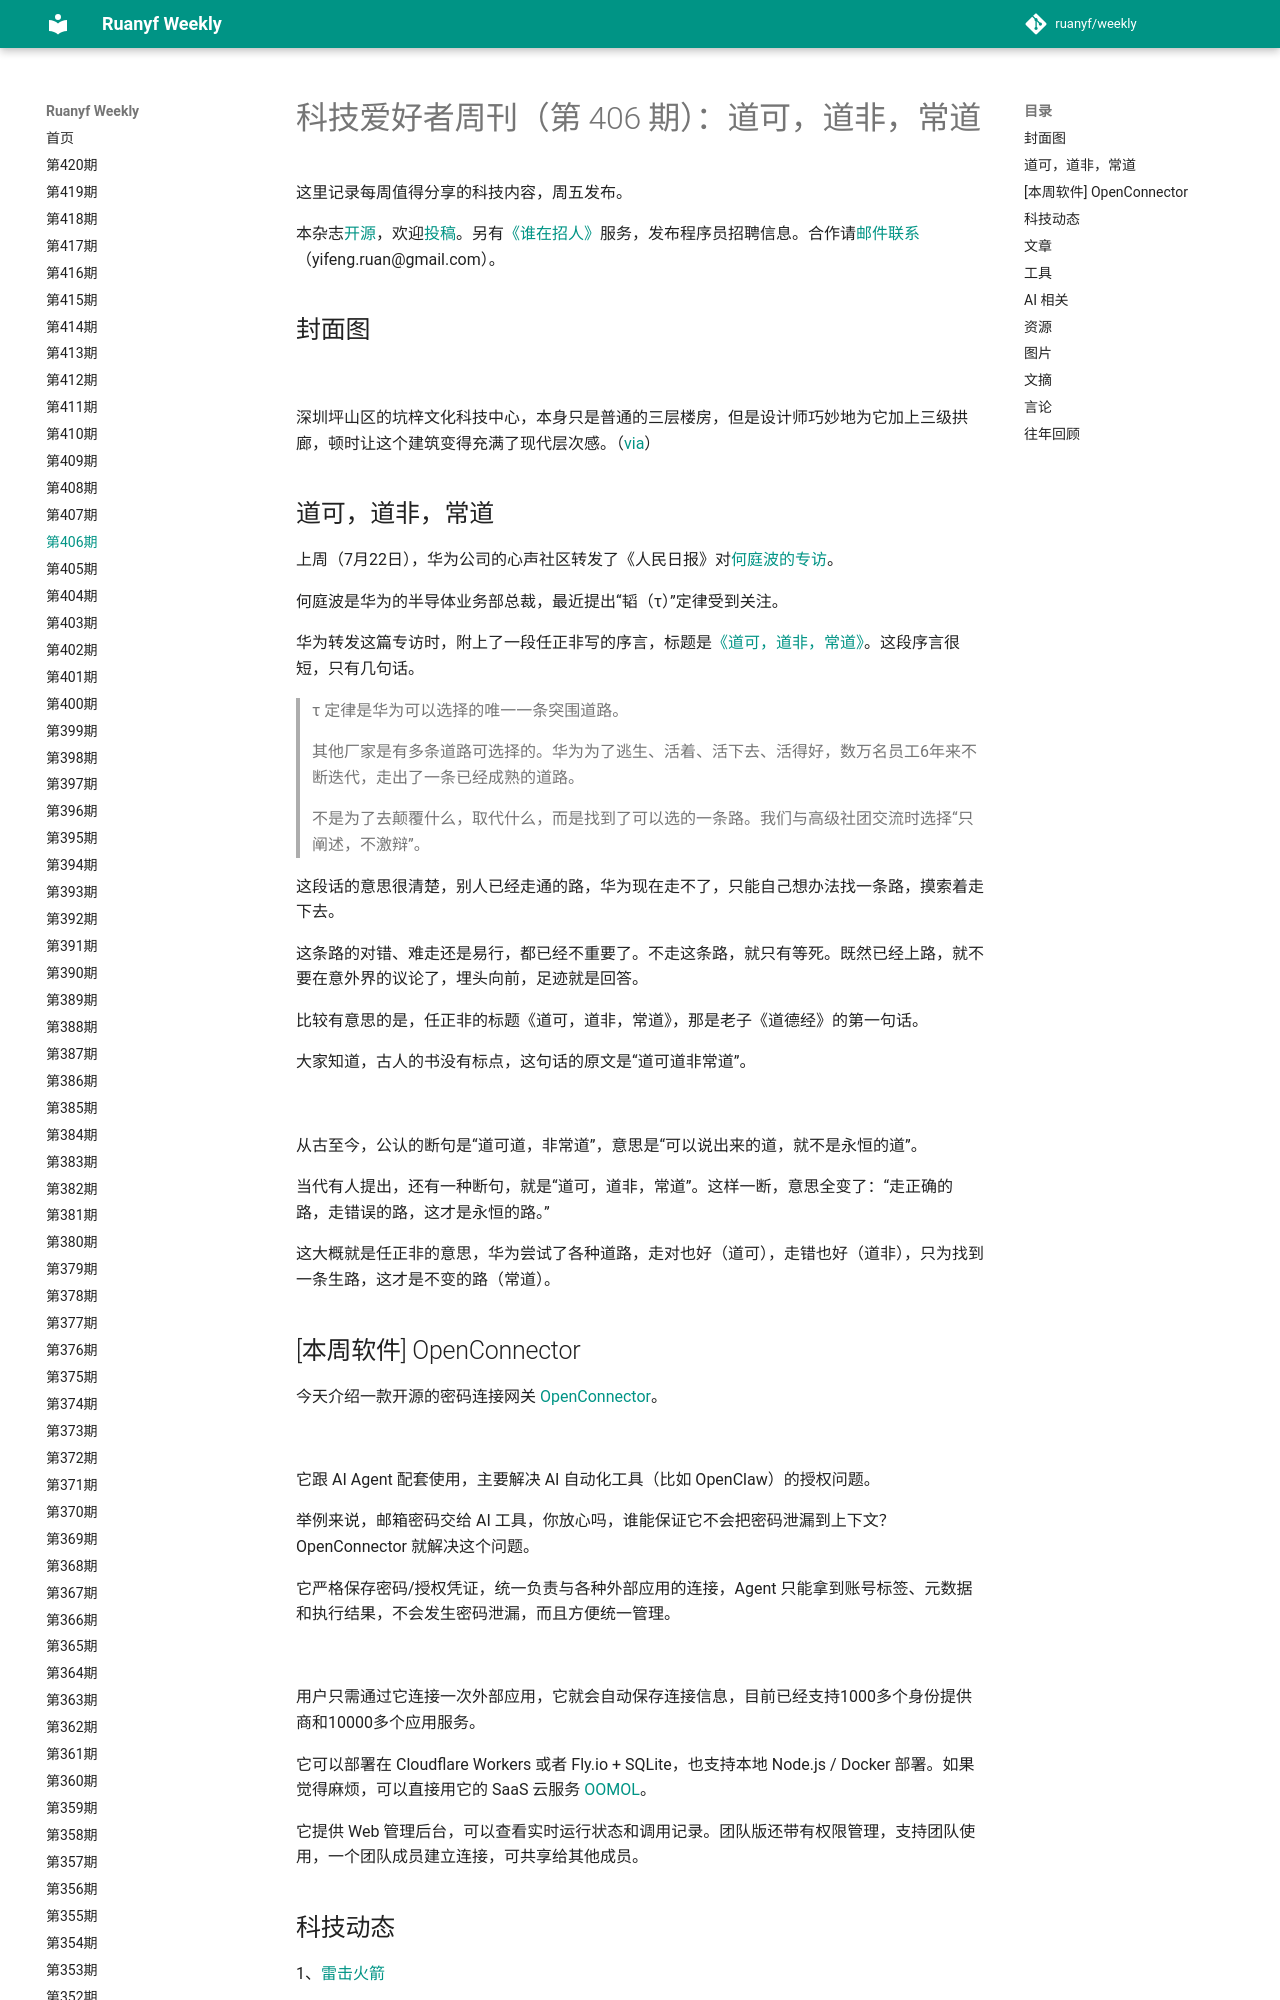

repository: xanxushu/weekly · page: issue-406/index.html · generator: mkdocs

# 科技爱好者周刊（第 406 期）：道可，道非，常道

这里记录每周值得分享的科技内容，周五发布。

本杂志[开源](https://github.com/ruanyf/weekly)，欢迎[投稿](https://github.com/ruanyf/weekly/issues)。另有[《谁在招人》](https://github.com/ruanyf/weekly/issues/10950)服务，发布程序员招聘信息。合作请[邮件联系](mailto:yifeng.ruan@gmail.com)（yifeng.ruan@gmail.com）。

## 封面图

![](https://cdn.beekka.com/blogimg/asset/202607/bg2026072904.webp)

深圳坪山区的坑梓文化科技中心，本身只是普通的三层楼房，但是设计师巧妙地为它加上三级拱廊，顿时让这个建筑变得充满了现代层次感。（[via](https://tanghuaarchitects.com/project/%E5%9D%91%E6%A2%93%E6%96%87%E5%8C%96%E7%A7%91%E6%8A%80%E4%B8%AD%E5%BF%83/)）

## 道可，道非，常道

上周（7月22日），华为公司的心声社区转发了《人民日报》对[何庭波的专访](http://finance.people.com.cn/n1/2026/0528/c1004-40728832.html)。

何庭波是华为的半导体业务部总裁，最近提出“韬（τ）”定律受到关注。

华为转发这篇专访时，附上了一段任正非写的序言，标题是[《道可，道非，常道》](https://www.163.com/dy/article/L2IH62SK0556LMBK.html)。这段序言很短，只有几句话。

> τ 定律是华为可以选择的唯一一条突围道路。
> 
> 其他厂家是有多条道路可选择的。华为为了逃生、活着、活下去、活得好，数万名员工6年来不断迭代，走出了一条已经成熟的道路。
>
> 不是为了去颠覆什么，取代什么，而是找到了可以选的一条路。我们与高级社团交流时选择“只阐述，不激辩”。

这段话的意思很清楚，别人已经走通的路，华为现在走不了，只能自己想办法找一条路，摸索着走下去。

这条路的对错、难走还是易行，都已经不重要了。不走这条路，就只有等死。既然已经上路，就不要在意外界的议论了，埋头向前，足迹就是回答。

比较有意思的是，任正非的标题《道可，道非，常道》，那是老子《道德经》的第一句话。

大家知道，古人的书没有标点，这句话的原文是“道可道非常道”。

![](https://cdn.beekka.com/blogimg/asset/202607/bg2026072702.webp)

从古至今，公认的断句是“道可道，非常道”，意思是“可以说出来的道，就不是永恒的道”。

当代有人提出，还有一种断句，就是“道可，道非，常道”。这样一断，意思全变了：“走正确的路，走错误的路，这才是永恒的路。”

这大概就是任正非的意思，华为尝试了各种道路，走对也好（道可），走错也好（道非），只为找到一条生路，这才是不变的路（常道）。

## [本周软件] OpenConnector

今天介绍一款开源的密码连接网关 [OpenConnector](https://github.com/oomol-lab/open-connector)。

![](https://cdn.beekka.com/blogimg/asset/202607/bg2026072801.webp)

它跟 AI Agent 配套使用，主要解决 AI 自动化工具（比如 OpenClaw）的授权问题。

举例来说，邮箱密码交给 AI 工具，你放心吗，谁能保证它不会把密码泄漏到上下文？OpenConnector 就解决这个问题。

它严格保存密码/授权凭证，统一负责与各种外部应用的连接，Agent 只能拿到账号标签、元数据和执行结果，不会发生密码泄漏，而且方便统一管理。

![](https://cdn.beekka.com/blogimg/asset/202607/bg2026072802.webp)

用户只需通过它连接一次外部应用，它就会自动保存连接信息，目前已经支持1000多个身份提供商和10000多个应用服务。

它可以部署在 Cloudflare Workers 或者 Fly.io + SQLite，也支持本地 Node.js / Docker 部署。如果觉得麻烦，可以直接用它的 SaaS 云服务 [OOMOL](https://oomol.com/apps)。

它提供 Web 管理后台，可以查看实时运行状态和调用记录。团队版还带有权限管理，支持团队使用，一个团队成员建立连接，可共享给其他成员。
